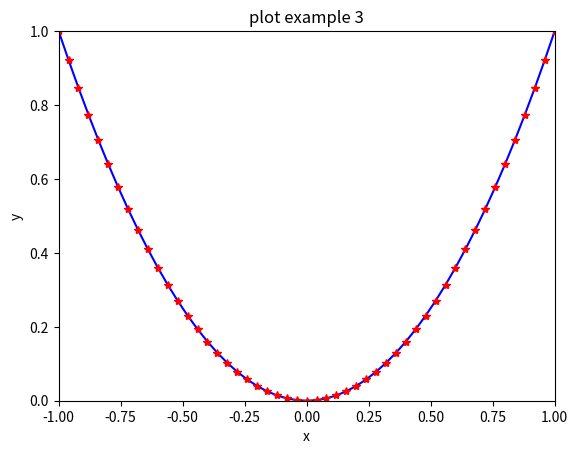

Recreate this plot in Python.
# X, Y 축의 범위 설정.py
import numpy as np
import matplotlib.pyplot as plt
x=np.linspace(start=-1,stop=1,num=51)
y=x**2
plt.plot(x,y,'b-',x,y,'r*')
plt.axis([-1,1,0,1])
plt.xlabel("x")
plt.ylabel("y")
plt.title("plot example 3")
plt.savefig("ex0952.png")
plt.show()
